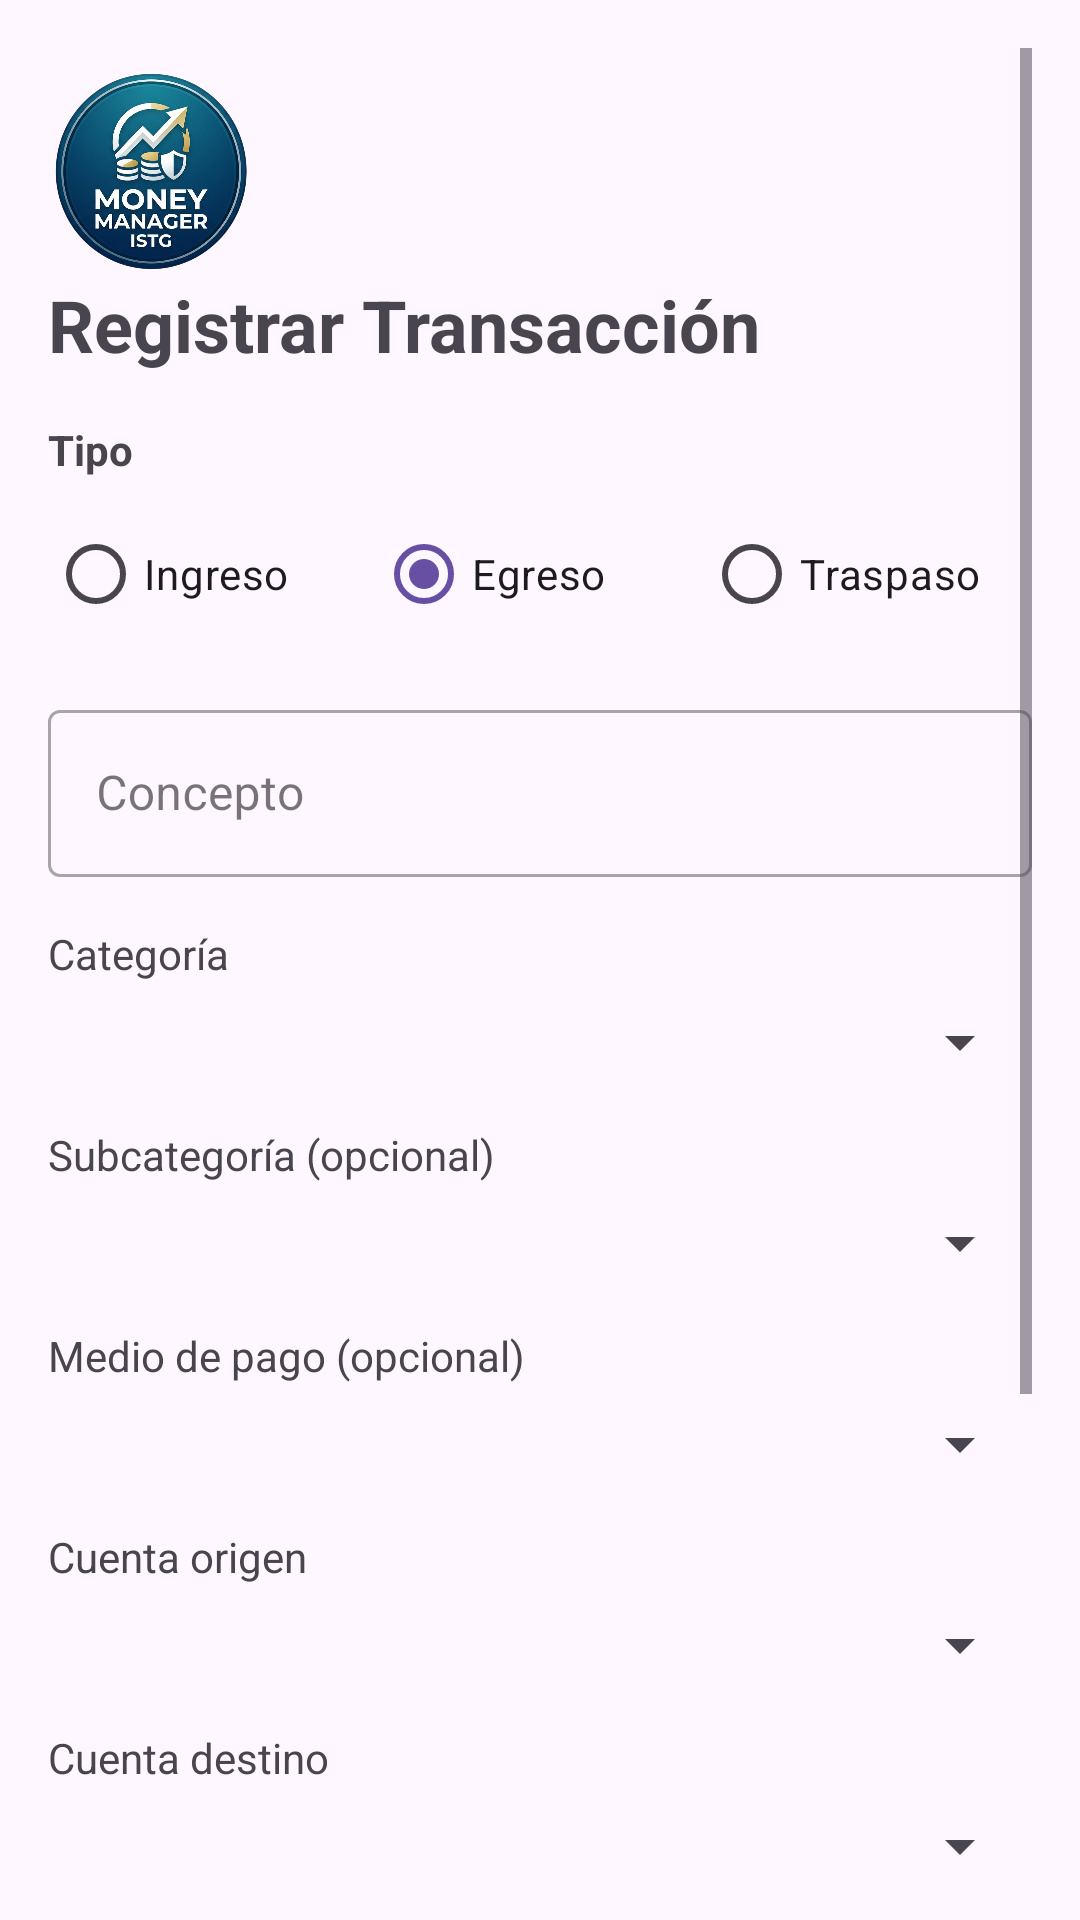

Produce the Android XML layout that renders to this screen, including the resource entries it uses.
<!-- AndroidManifest.xml: application theme Theme.MoneyManagerISTG -->
<!-- res/layout/fragment_register_transaction.xml -->
<?xml version="1.0" encoding="utf-8"?>
<ScrollView xmlns:android="http://schemas.android.com/apk/res/android"
    xmlns:app="http://schemas.android.com/apk/res-auto"
    android:layout_width="match_parent"
    android:layout_height="match_parent"
    android:padding="16dp">

    <LinearLayout
        android:layout_width="match_parent"
        android:layout_height="wrap_content"
        android:orientation="vertical">
        <ImageView
            android:id="@+id/iv_logo"
            android:layout_width="70dp"
            android:layout_height="70dp"
            android:src="@drawable/logo_inicio"
            android:scaleType="fitCenter"
            android:contentDescription="Logo Money Manager"
            app:layout_constraintTop_toTopOf="parent"
            app:layout_constraintStart_toStartOf="parent"
            app:layout_constraintEnd_toEndOf="parent"
            android:layout_marginTop="6dp" />
        <TextView
            app:layout_constraintTop_toBottomOf="@id/iv_logo"
            android:layout_width="wrap_content"
            android:layout_height="wrap_content"
            android:text="Registrar Transacción"
            android:textSize="24sp"
            android:textStyle="bold"
            android:layout_marginBottom="16dp" />

        
        <TextView
            android:layout_width="wrap_content"
            android:layout_height="wrap_content"
            android:text="Tipo"
            android:textStyle="bold" />

        <RadioGroup
            android:id="@+id/rg_tipo"
            android:layout_width="match_parent"
            android:layout_height="wrap_content"
            android:orientation="horizontal"
            android:layout_marginTop="8dp">

            <RadioButton
                android:id="@+id/rb_ingreso"
                android:layout_width="0dp"
                android:layout_height="wrap_content"
                android:layout_weight="1"
                android:text="Ingreso" />

            <RadioButton
                android:id="@+id/rb_egreso"
                android:layout_width="0dp"
                android:layout_height="wrap_content"
                android:layout_weight="1"
                android:text="Egreso"
                android:checked="true" />

            <RadioButton
                android:id="@+id/rb_traspaso"
                android:layout_width="0dp"
                android:layout_height="wrap_content"
                android:layout_weight="1"
                android:text="Traspaso" />
        </RadioGroup>

        
        <com.google.android.material.textfield.TextInputLayout
            style="@style/Widget.MaterialComponents.TextInputLayout.OutlinedBox"
            android:layout_width="match_parent"
            android:layout_height="wrap_content"
            android:layout_marginTop="16dp">

            <com.google.android.material.textfield.TextInputEditText
                android:id="@+id/et_concepto"
                android:layout_width="match_parent"
                android:layout_height="wrap_content"
                android:hint="Concepto" />
        </com.google.android.material.textfield.TextInputLayout>

        
        <TextView
            android:layout_width="wrap_content"
            android:layout_height="wrap_content"
            android:text="Categoría"
            android:layout_marginTop="16dp" />

        <Spinner
            android:id="@+id/spinner_categoria"
            android:layout_width="match_parent"
            android:layout_height="wrap_content"
            android:layout_marginTop="8dp" />

        
        <TextView
            android:layout_width="wrap_content"
            android:layout_height="wrap_content"
            android:text="Subcategoría (opcional)"
            android:layout_marginTop="16dp" />

        <Spinner
            android:id="@+id/spinner_subcategoria"
            android:layout_width="match_parent"
            android:layout_height="wrap_content"
            android:layout_marginTop="8dp" />

        
        <TextView
            android:layout_width="wrap_content"
            android:layout_height="wrap_content"
            android:text="Medio de pago (opcional)"
            android:layout_marginTop="16dp" />

        <Spinner
            android:id="@+id/spinner_medio_pago"
            android:layout_width="match_parent"
            android:layout_height="wrap_content"
            android:layout_marginTop="8dp" />

        
        <TextView
            android:id="@+id/tv_cuenta_origen"
            android:layout_width="wrap_content"
            android:layout_height="wrap_content"
            android:text="Cuenta origen"
            android:layout_marginTop="16dp" />

        <Spinner
            android:id="@+id/spinner_cuenta_origen"
            android:layout_width="match_parent"
            android:layout_height="wrap_content"
            android:layout_marginTop="8dp" />

        
        <TextView
            android:id="@+id/tv_cuenta_destino"
            android:layout_width="wrap_content"
            android:layout_height="wrap_content"
            android:text="Cuenta destino"
            android:layout_marginTop="16dp" />

        <Spinner
            android:id="@+id/spinner_cuenta_destino"
            android:layout_width="match_parent"
            android:layout_height="wrap_content"
            android:layout_marginTop="8dp" />

        
        <com.google.android.material.textfield.TextInputLayout
            style="@style/Widget.MaterialComponents.TextInputLayout.OutlinedBox"
            android:layout_width="match_parent"
            android:layout_height="wrap_content"
            android:layout_marginTop="16dp">

            <com.google.android.material.textfield.TextInputEditText
                android:id="@+id/et_monto"
                android:layout_width="match_parent"
                android:layout_height="wrap_content"
                android:hint="Monto"
                android:inputType="numberDecimal" />
        </com.google.android.material.textfield.TextInputLayout>

        
        <TextView
            android:layout_width="wrap_content"
            android:layout_height="wrap_content"
            android:text="Fecha"
            android:layout_marginTop="16dp" />

        <EditText
            android:id="@+id/et_fecha"
            android:layout_width="match_parent"
            android:layout_height="wrap_content"
            android:hint="Selecciona fecha"
            android:focusable="false"
            android:cursorVisible="false"
            android:drawableStart="@android:drawable/ic_menu_today"
            android:background="@color/white"
            android:padding="12dp" />

        
        <LinearLayout
            android:layout_width="match_parent"
            android:layout_height="wrap_content"
            android:orientation="horizontal"
            android:layout_marginTop="24dp">

            <Button
                android:id="@+id/btn_guardar"
                android:layout_width="0dp"
                android:layout_height="wrap_content"
                android:layout_weight="1"
                android:text="Guardar"
                android:layout_marginEnd="8dp" />

            <Button
                android:id="@+id/btn_cancelar"
                android:layout_width="0dp"
                android:layout_height="wrap_content"
                android:layout_weight="1"
                android:text="Cancelar"
                android:backgroundTint="@android:color/darker_gray" />
        </LinearLayout>

    </LinearLayout>
</ScrollView>
<!-- resources referenced by this layout -->
<resources>
  <color name="white">#FFFFFFFF</color>
  <!-- drawable logo_inicio: png bitmap (drawable, 511442 bytes) -->
  <style name="Theme.MoneyManagerISTG" parent="Base.Theme.MoneyManagerISTG" />
  <style name="Base.Theme.MoneyManagerISTG" parent="Theme.Material3.DayNight.NoActionBar">
          
          
      </style>
</resources>
